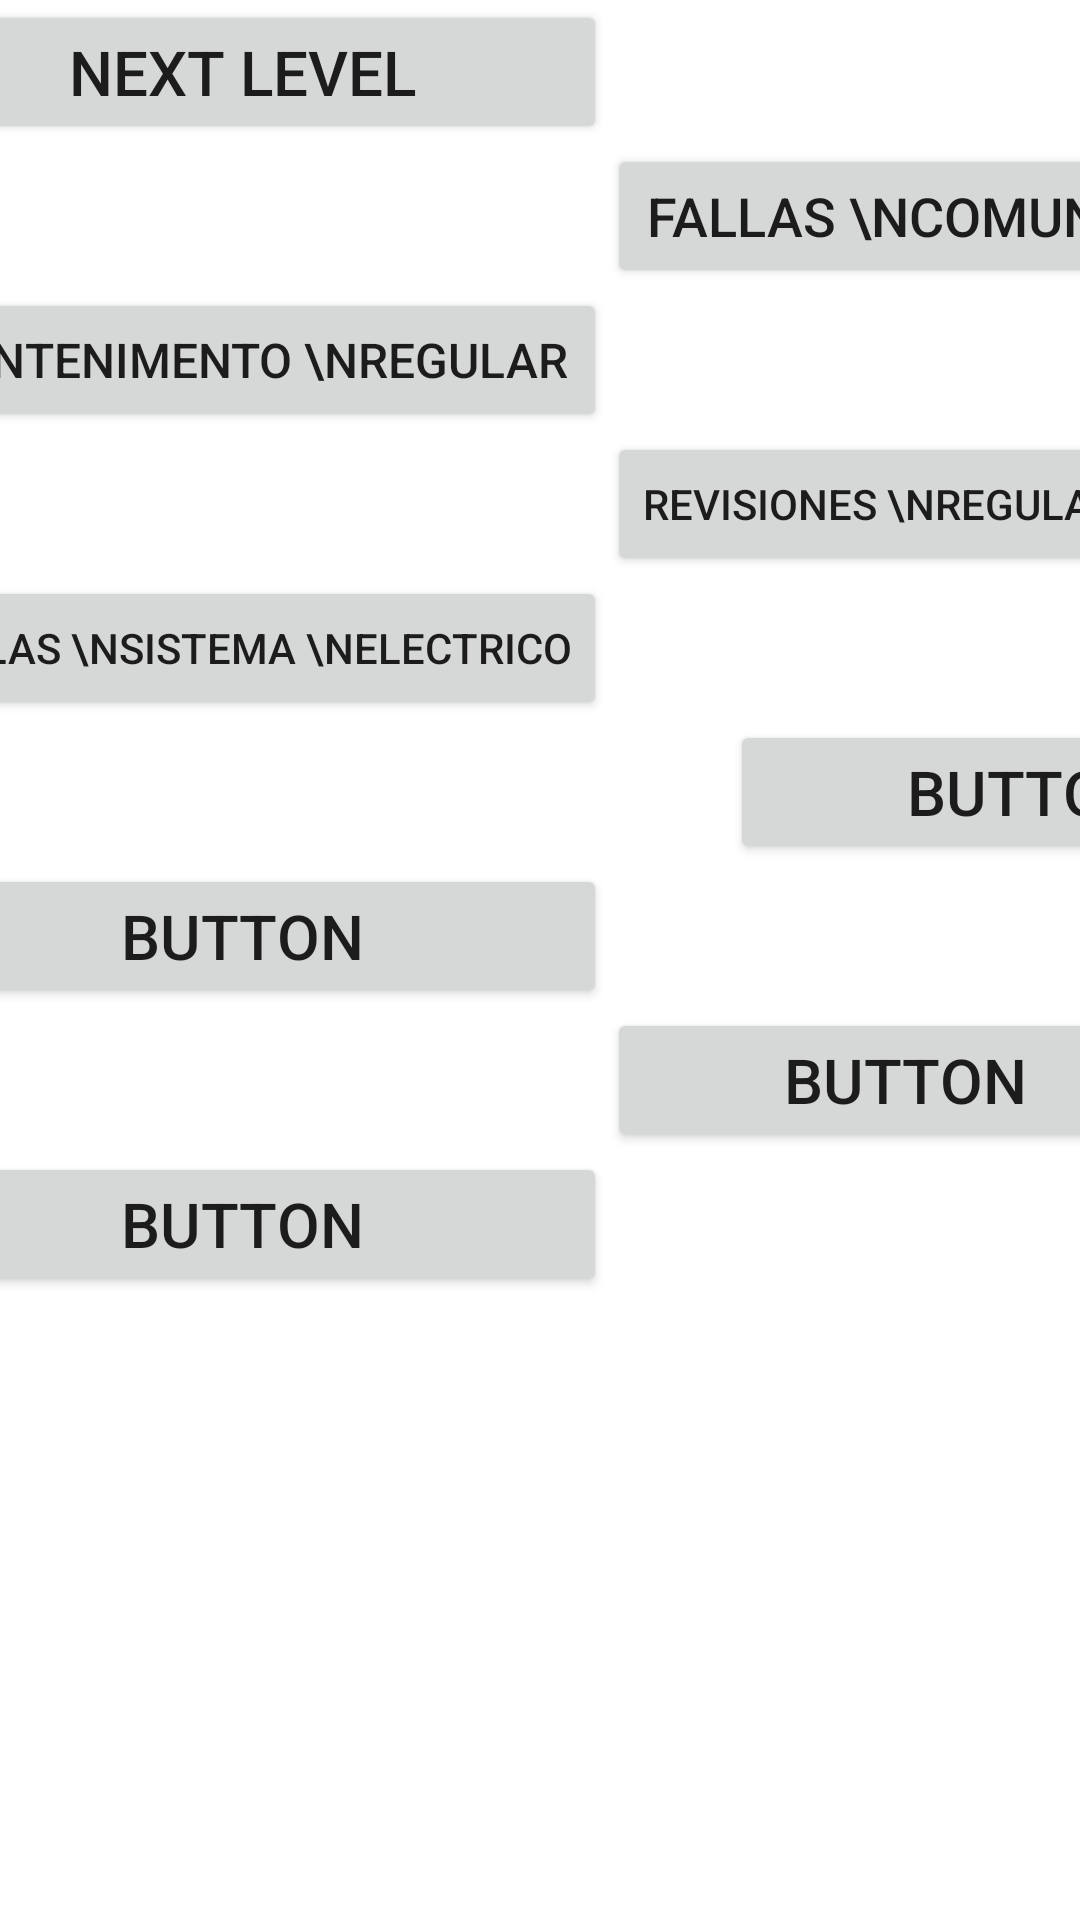

Layout XML and referenced resources for this Android screen:
<!-- AndroidManifest.xml: application theme Theme.SupervivenciaBiker -->
<!-- res/layout/activity_fallas_comunes.xml -->
<?xml version="1.0" encoding="utf-8"?>
<RelativeLayout xmlns:android="http://schemas.android.com/apk/res/android"
    xmlns:app="http://schemas.android.com/apk/res-auto"
    xmlns:tools="http://schemas.android.com/tools"
    android:layout_width="match_parent"
    android:layout_height="match_parent"
    tools:context=".FallasComunesActivity">

    

    <TextView
        android:id="@+id/app_title"
        android:layout_width="wrap_content"
        android:layout_height="wrap_content"
        android:layout_centerHorizontal="true"
        android:layout_marginTop="50dp"
        android:text="Fallas Comunes"
        android:textAppearance="?android:attr/textAppearanceLarge"
        android:visibility="gone" />

    <TextView
        android:id="@+id/level"
        android:layout_width="wrap_content"
        android:layout_height="wrap_content"
        android:layout_below="@+id/app_title"
        android:layout_centerHorizontal="true"
        android:text="@string/start_level"
        android:textAppearance="?android:attr/textAppearanceLarge"
        android:visibility="gone" />

    <ScrollView
        android:layout_width="match_parent"
        android:layout_height="match_parent">

        <LinearLayout
            android:layout_width="match_parent"
            android:layout_height="wrap_content"
            android:orientation="vertical" >

            <TableLayout
                android:layout_width="match_parent"
                android:layout_height="match_parent"
                android:gravity="center">

                <TableRow
                    android:layout_width="match_parent"
                    android:layout_height="match_parent"
                    android:gravity="center">

                    <Button
                        android:id="@+id/next_level_button"
                        android:layout_width="206dp"
                        android:layout_height="wrap_content"
                        android:layout_centerHorizontal="true"
                        android:layout_centerVertical="true"
                        android:autoSizeTextType="uniform"
                        android:autoText="false"
                        android:text="@string/next_level"
                        android:visibility="visible" />

                    <ImageView
                        android:id="@+id/imageView"
                        android:layout_width="match_parent"
                        android:layout_height="wrap_content"
                        tools:srcCompat="@tools:sample/avatars" />
                </TableRow>

                <TableRow
                    android:layout_width="match_parent"
                    android:layout_height="match_parent"
                    android:gravity="center">

                    <ImageView
                        android:id="@+id/imageView2"
                        android:layout_width="wrap_content"
                        android:layout_height="wrap_content"
                        tools:srcCompat="@tools:sample/avatars" />

                    <Button
                        android:id="@+id/fallas"
                        android:layout_width="wrap_content"
                        android:layout_height="wrap_content"
                        android:autoSizeTextType="uniform"
                        android:autoText="true"
                        android:text="Fallas \nComunes" />
                </TableRow>

                <TableRow
                    android:layout_width="match_parent"
                    android:layout_height="match_parent"
                    android:gravity="center">

                    <Button
                        android:id="@+id/button2"
                        android:layout_width="wrap_content"
                        android:layout_height="wrap_content"
                        android:autoText="false"
                        android:autoSizeTextType="uniform"
                        android:text="Mantenimento \nRegular" />

                    <ImageView
                        android:id="@+id/imageView3"
                        android:layout_width="wrap_content"
                        android:layout_height="wrap_content"
                        tools:srcCompat="@tools:sample/avatars" />
                </TableRow>

                <TableRow
                    android:layout_width="match_parent"
                    android:layout_height="match_parent"
                    android:gravity="center">

                    <ImageView
                        android:id="@+id/imageView4"
                        android:layout_width="wrap_content"
                        android:layout_height="wrap_content"
                        tools:srcCompat="@tools:sample/avatars" />

                    <Button
                        android:id="@+id/button3"
                        android:layout_width="wrap_content"
                        android:layout_height="wrap_content"
                        android:autoSizeTextType="uniform"
                        android:text="Revisiones \nRegulares" />
                </TableRow>

                <TableRow
                    android:layout_width="match_parent"
                    android:layout_height="match_parent"
                    android:gravity="center">

                    <Button
                        android:id="@+id/button4"
                        android:layout_width="wrap_content"
                        android:layout_height="wrap_content"
                        android:autoSizeTextType="uniform"
                        android:text="Fallas \nSistema \nElectrico" />

                    <ImageView
                        android:id="@+id/imageView5"
                        android:layout_width="wrap_content"
                        android:layout_height="wrap_content"
                        tools:srcCompat="@tools:sample/avatars" />
                </TableRow>

                <TableRow
                    android:layout_width="match_parent"
                    android:layout_height="match_parent"
                    android:gravity="start">

                    <ImageView
                        android:id="@+id/imageView6"
                        android:layout_width="wrap_content"
                        android:layout_height="wrap_content"
                        tools:srcCompat="@tools:sample/avatars" />

                    <Button
                        android:id="@+id/button5"
                        android:layout_width="wrap_content"
                        android:layout_height="wrap_content"
                        android:autoSizeTextType="uniform"
                        android:text="Button" />
                </TableRow>


                <TableRow
                    android:layout_width="match_parent"
                    android:layout_height="match_parent"

                    android:gravity="center">

                    <Button
                        android:id="@+id/button6"
                        android:layout_width="wrap_content"
                        android:layout_height="wrap_content"
                        android:autoSizeTextType="uniform"
                        android:text="Button" />

                    <ImageView
                        android:id="@+id/imageView7"
                        android:layout_width="wrap_content"
                        android:layout_height="wrap_content"
                        tools:srcCompat="@tools:sample/avatars" />
                </TableRow>


                <TableRow
                    android:layout_width="match_parent"
                    android:layout_height="match_parent"
                    android:gravity="center">

                    <ImageView
                        android:id="@+id/imageView8"
                        android:layout_width="wrap_content"
                        android:layout_height="wrap_content"
                        tools:srcCompat="@tools:sample/avatars" />

                    <Button
                        android:id="@+id/button7"
                        android:layout_width="wrap_content"
                        android:layout_height="wrap_content"
                        android:autoSizeTextType="uniform"
                        android:text="Button" />
                </TableRow>


                <TableRow
                    android:layout_width="match_parent"
                    android:layout_height="match_parent"
                    android:gravity="center">

                    <Button
                        android:id="@+id/button8"
                        android:layout_width="wrap_content"
                        android:layout_height="wrap_content"
                        android:autoSizeTextType="uniform"
                        android:text="Button" />

                    <ImageView
                        android:id="@+id/imageView9"
                        android:layout_width="wrap_content"
                        android:layout_height="wrap_content"
                        tools:srcCompat="@tools:sample/avatars" />
                </TableRow>
            </TableLayout>
        </LinearLayout>
    </ScrollView>

</RelativeLayout>
<!-- resources referenced by this layout -->
<resources>
  <string name="next_level">Next Level</string>
  <string name="start_level">Level 1</string>
  <style name="Theme.SupervivenciaBiker" parent="Theme.MaterialComponents.DayNight.DarkActionBar">
          
          <item name="colorPrimary">@color/purple_500</item>
          <item name="colorPrimaryVariant">@color/purple_700</item>
          <item name="colorOnPrimary">@color/white</item>
          
          <item name="colorSecondary">@color/teal_200</item>
          <item name="colorSecondaryVariant">@color/teal_700</item>
          <item name="colorOnSecondary">@color/black</item>
          
          <item name="android:statusBarColor" tools:targetApi="21">?attr/colorPrimaryVariant</item>
          
      </style>
  <!-- not gathered from this repository: default colours our renderer supplied (Android Studio template values) -->
  <color name="purple_500">#FF6200EE</color>
  <color name="purple_700">#FF3700B3</color>
  <color name="teal_200">#FF03DAC5</color>
  <color name="teal_700">#FF018786</color>
  <color name="black">#FF000000</color>
  <color name="white">#FFFFFFFF</color>
</resources>
